pico-8 play session: no input (idle), after a click and taps of 🅾, ❎, 🅾+❎, 🅾 in the second before t = 0

[t = 1 s] idle ~1s (no d-pad/buttons)
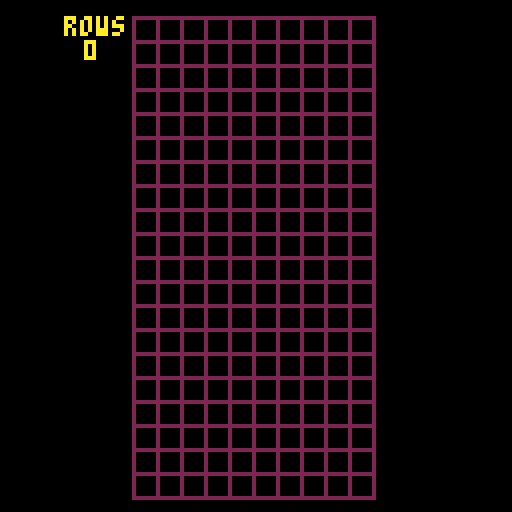

pico-8 cartridge
version 18
__lua__

--[[ 
tetris written in such a way that each major operation are
primarly computed through the binary ops.
--]]

-- Globals

-- Constants
c_cell_size = 6

c_well = {
   addr = 0,
   width = 10,
   height = 20,
   x = 33,
   y = 4
}

-- Mutables
cur = {
   bin = 0,
   x = 0,
   y = 0
}

-- hud variables
rows_cleared = 0
next_bin = 0

-- utilities
function bin_pos_to_bool(_bin, _pos)
   return band(_bin, shl(1, _pos-1)) != 0
end

function bin_pos_to_1_or_0 (_bin, _pos)
   return bin_pos_to_bool(_bin, _pos) and 1 or 0
end

-- debug
function printh_bin(_bin, _len)
   local p_str = ""
   for i=1, _len or 16 do
      p_str = p_str .. bin_pos_to_1_or_0(_bin, i)
   end
   printh(p_str)
end

-- initialization
function init_well()
   for i = 0, c_well.height-1 do
      poke(c_well.addr+i, 0) -- well base
   end
end


-- draw
function draw_well()
   for row_num = 0, c_well.height-1 do
      for col_num = 0, c_well.width-1 do
	 local s_x = c_well.x + col_num*c_cell_size
	 local s_y = c_well.y + row_num*c_cell_size
	 rect(s_x,
	      s_y,
	      s_x + c_cell_size,
	      s_y + c_cell_size,
	      2)
      end
   end
end

function draw_score()
   print("rows", flr(c_well.x/2), c_well.y, 10)   
   print(rows_cleared, flr(c_well.x/2)+5, c_well.y+6, 10)
end

function draw_next_piece()
end

-- Game Hooks
function _init()
   init_well()
   tests()
end

function _update()
end

function _draw()
   cls()
   -- draw current
   -- draw well
   draw_well()
   -- draw hud
   draw_score()
   -- draw background
end

function tests()
   assert(bin_pos_to_bool(1,1))
   assert(bin_pos_to_bool(2,2))
   assert(not bin_pos_to_bool(2,1))
   assert(bin_pos_to_bool(8,4))
   printh("testing printh_bin(0xf010, 16)")
   printh_bin(0xf010, 16)
   printh("as you can see this is little endian")
end
